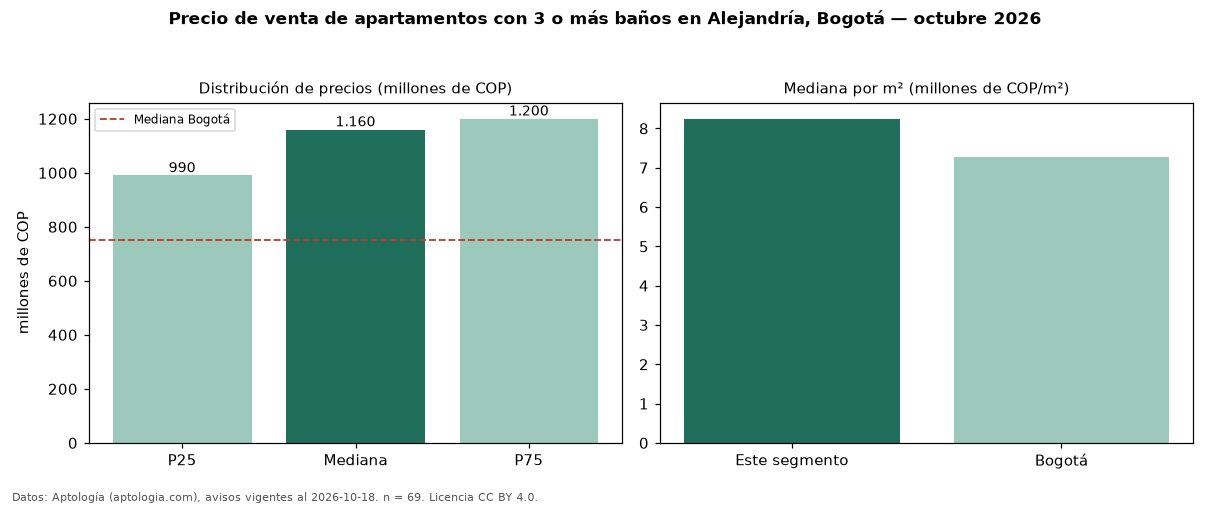

The table this chart was drawn from, first rows:
seccion, metrica, valor, moneda, n
filtro, ban3, con 3 o más baños, , 69
precio, p25, 990000000, COP, 69
precio, mediana, 1160000000, COP, 69
precio, p75, 1200000000, COP, 69
precio, minimo, 740000000, COP, 69
precio, maximo, 1350000000, COP, 69
m2, mediana_precio_m2, 8245614, COP, 69
m2, area_mediana_m2, 136.0, m2, 69
admin, mediana_admin_mes, 750000, COP, 67
banos, mediana_banos, 4.0, , 
parqueadero, pct_con_parqueadero, 100.0, %, 69
estrato, estrato_mas_frecuente, 5, , 69
habitaciones, 3+, 1160000000, COP, 69
ciudad, mediana_ciudad_referencia, 750000000, COP, 
ciudad, mediana_m2_ciudad, 7261905, COP, 
fuente, fecha_datos, 2026-10-18, , 
fuente, atribucion, https://www.aptologia.com/venta/bogota/a…, , 
fuente, licencia, CC BY 4.0, , 
